Run: headless pygame with SDL's dummy video driver; simulated clock (each Clock.tick advances the game by its frame time, no real sleeping); random seed 0; keys injected as events and as key.get_pressed() state; no mouse input.
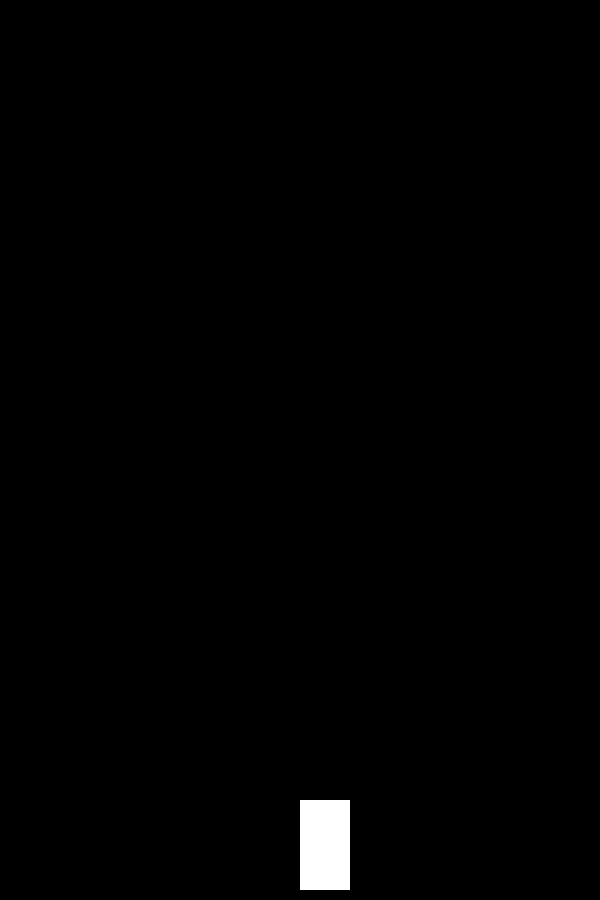
Frame 1 of 4 · flips 1–60 · no input
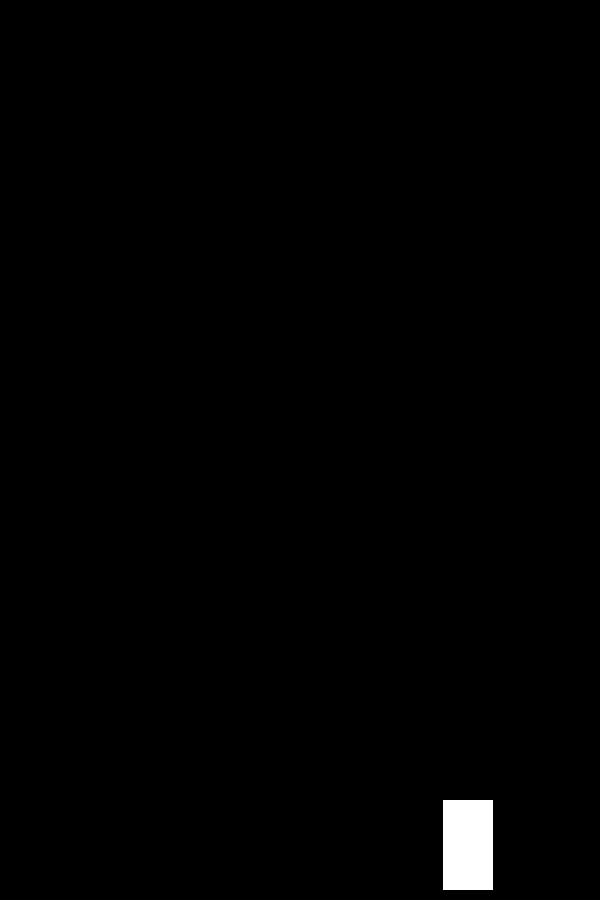
Frame 2 of 4 · flips 61–180 · tapped SPACE, RETURN · held RIGHT (→), D
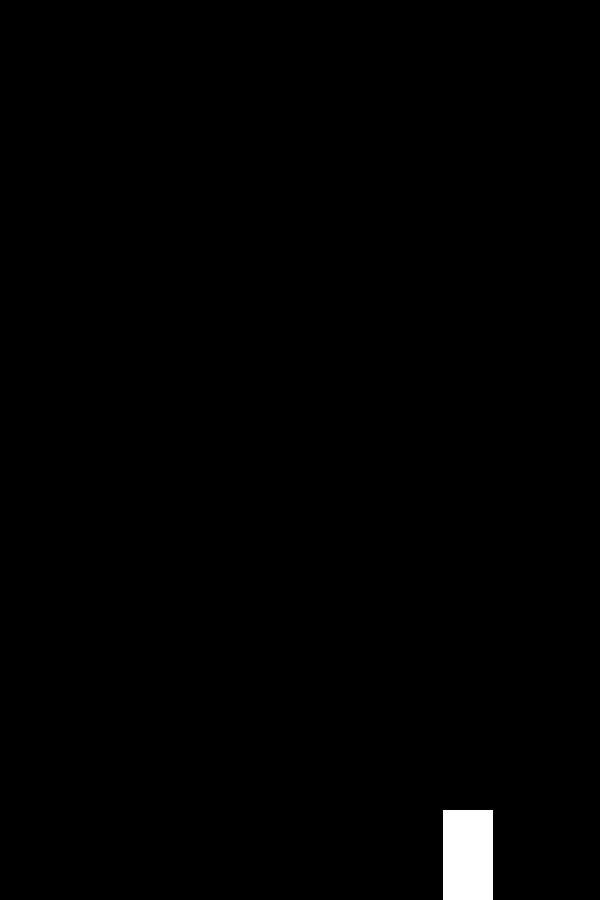
Frame 3 of 4 · flips 181–300 · held DOWN (↓), S
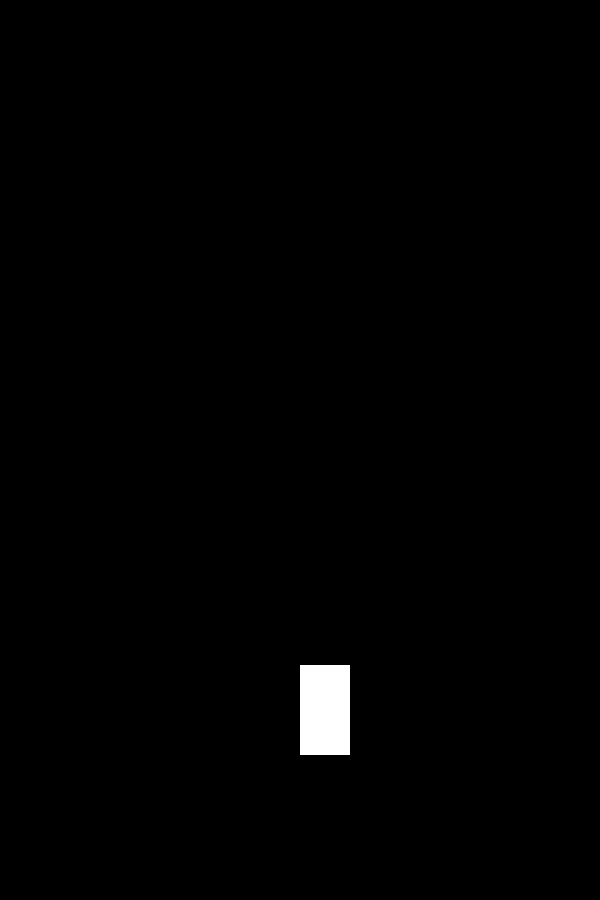
Frame 4 of 4 · flips 301–420 · held LEFT (←), A, UP (↑), W

The pygame program that drew these frames:

import pygame

class Ship:
    def __init__(self, x, y):
        self.x = x
        self.y = y
        self.width = 50
        self.height = 90

    def move(self, dx, dy):
        self.x += dx
        self.y += dy
        self.x = max(0, min(self.x, 600 - self.width))
        self.y = max(0, min(self.y, 900 - self.height))

def main():
    pygame.init()
    screen = pygame.display.set_mode((600, 900))
    clock = pygame.time.Clock()
    ship = Ship(300, 800)

    running = True
    while running:
        for event in pygame.event.get():
            if event.type == pygame.QUIT:
                running = False

        keys = pygame.key.get_pressed()
        speed = 1.2  # Уменьшенная скорость
        if keys[pygame.K_a]:
            ship.move(-speed, 0)
        if keys[pygame.K_d]:
            ship.move(speed, 0)
        if keys[pygame.K_w]:
            ship.move(0, -speed)
        if keys[pygame.K_s]:
            ship.move(0, speed)

        screen.fill((0, 0, 0))
        pygame.draw.rect(screen, (255, 255, 255), (ship.x, ship.y, ship.width, ship.height))

        pygame.display.flip()
        clock.tick(240)

    pygame.quit()

if __name__ == "__main__":
    main()
